The GitHub repository BHISHMA108/Smart-Vision-Flipkart-Grid-6.0-Project contains a labelled image folder "Dataset" with 5 categories: fully ripe, overripe, perished, semi ripe, unripe. Examples follow, each with its label.

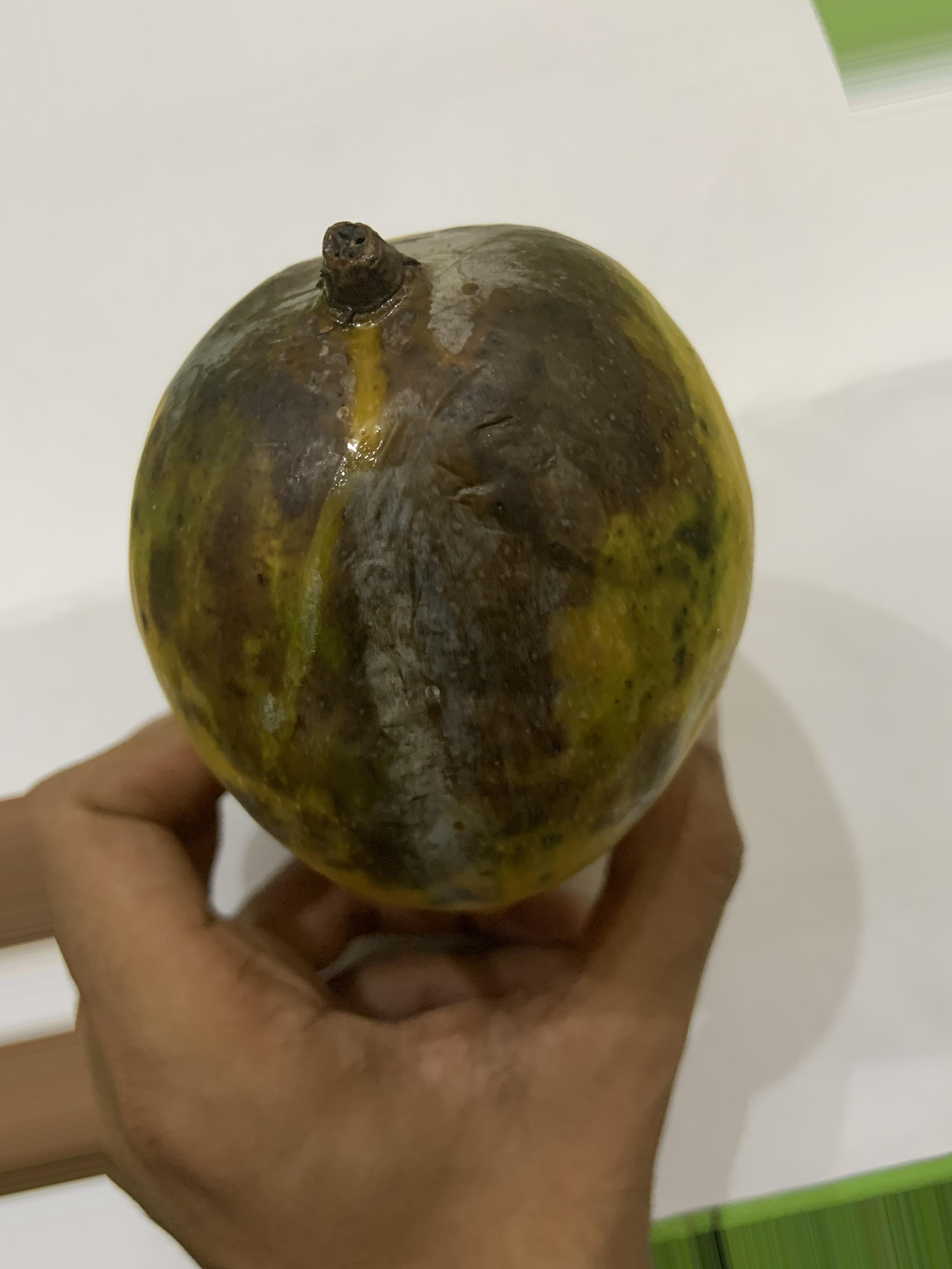
Label: perished

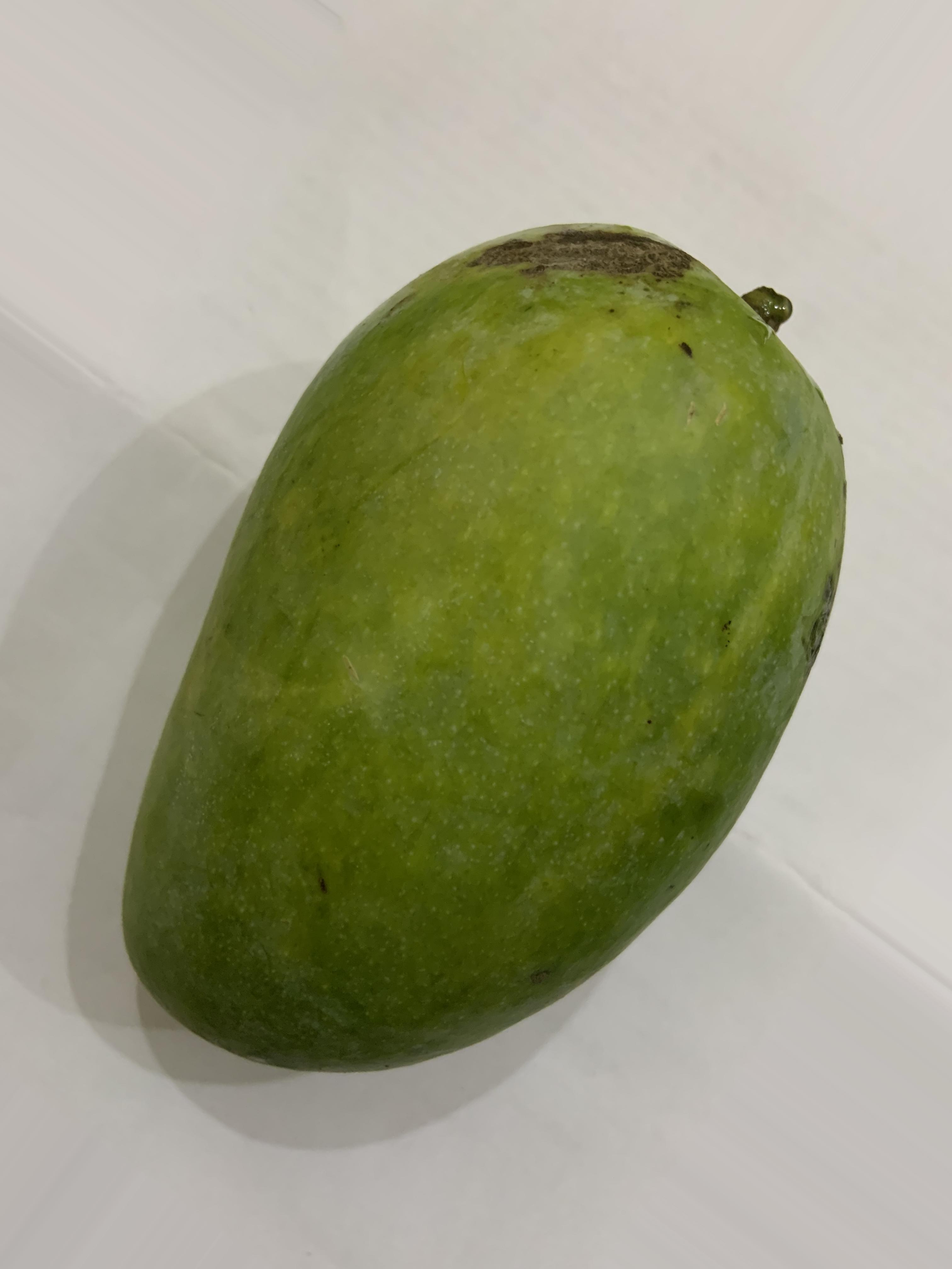
Label: unripe

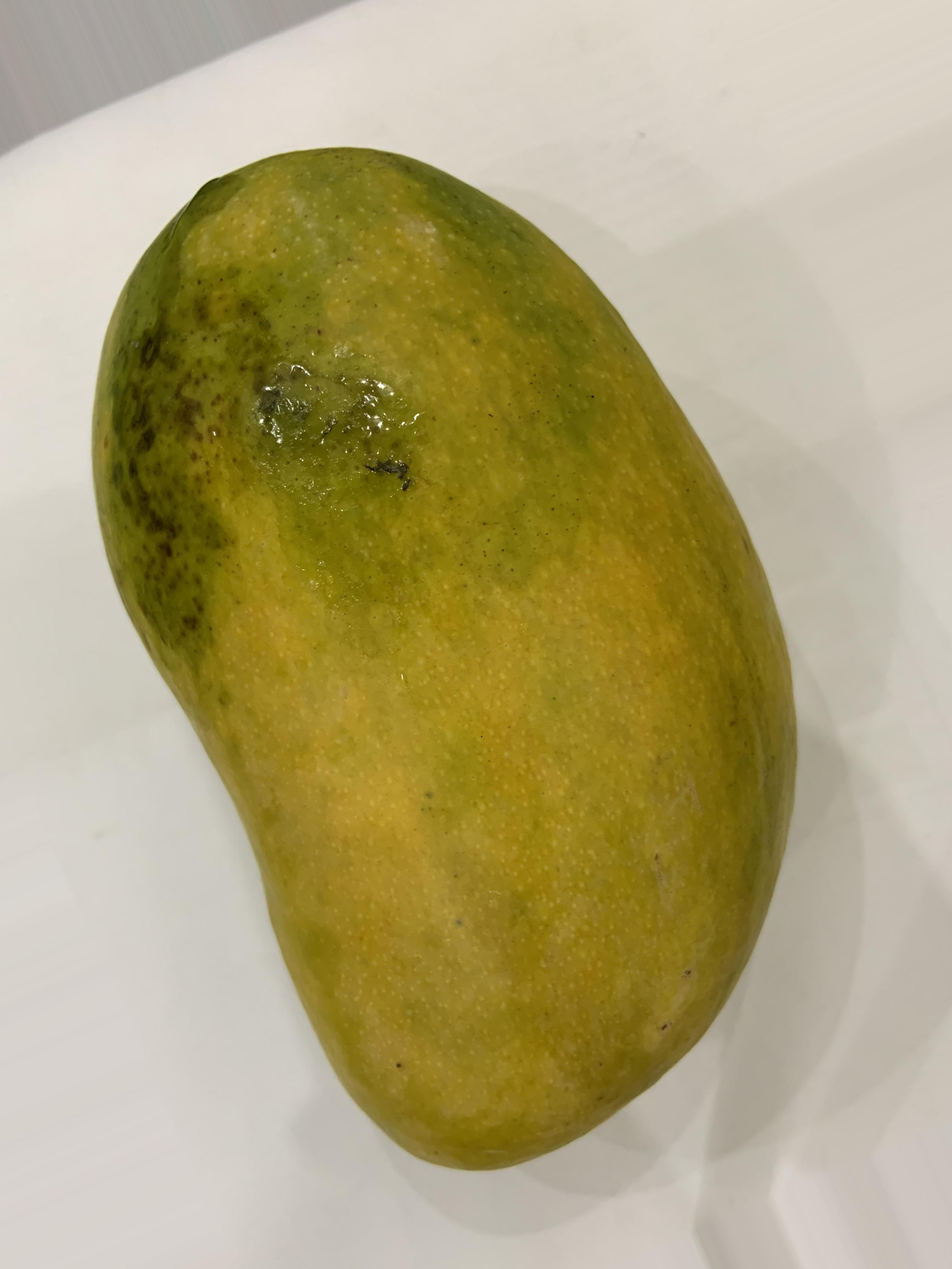
Label: fully ripe

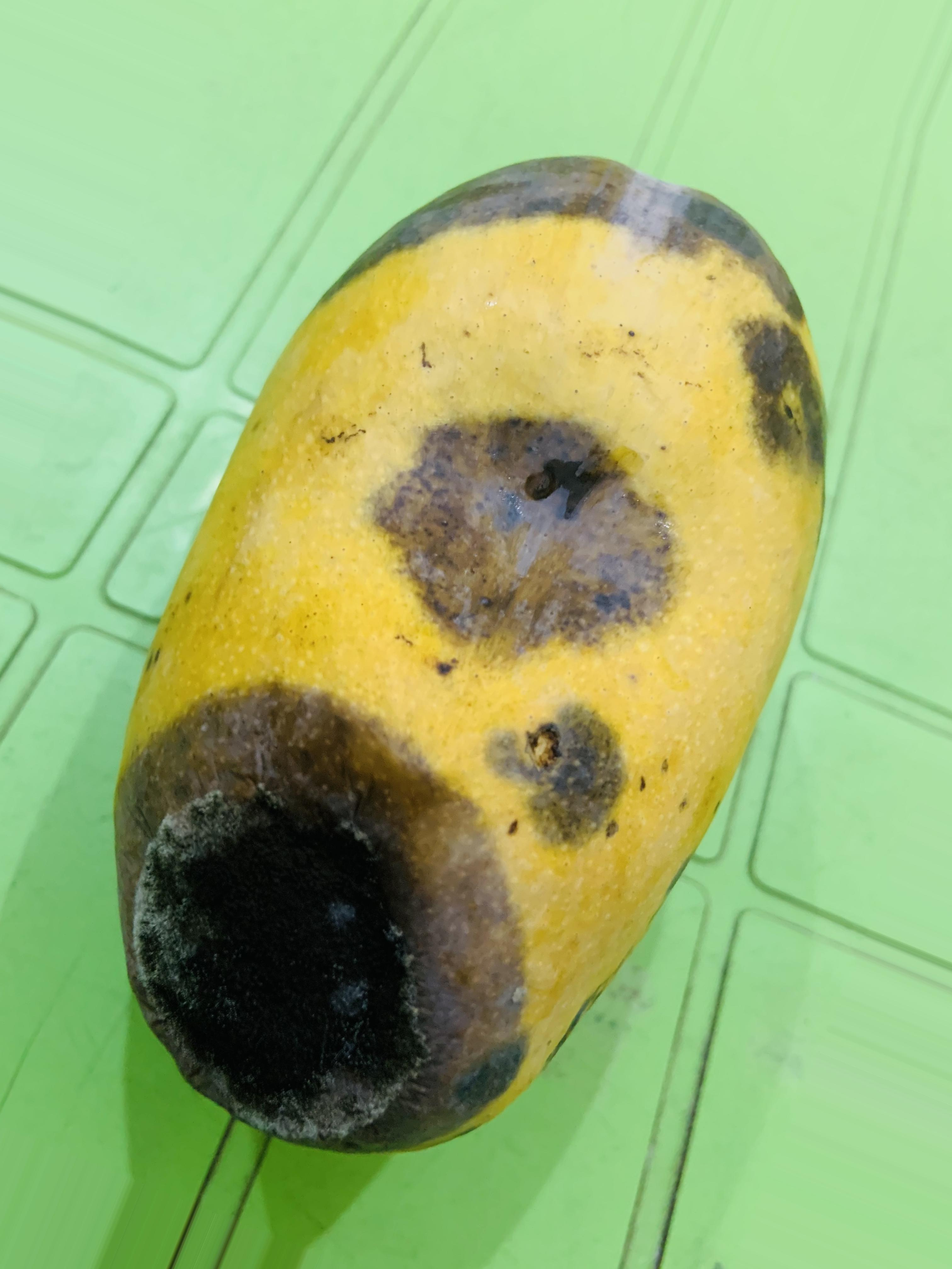
Label: overripe

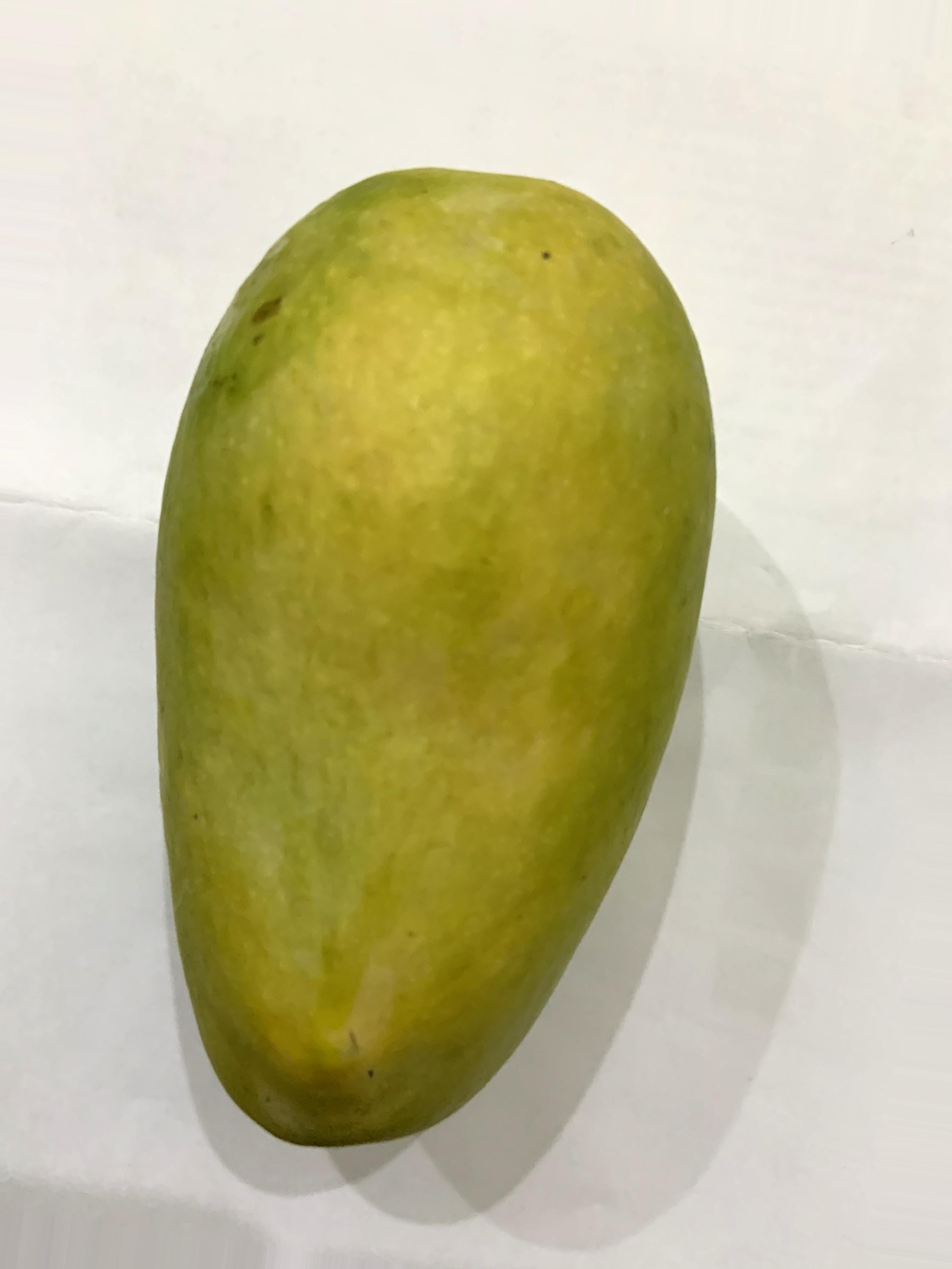
Label: semi ripe

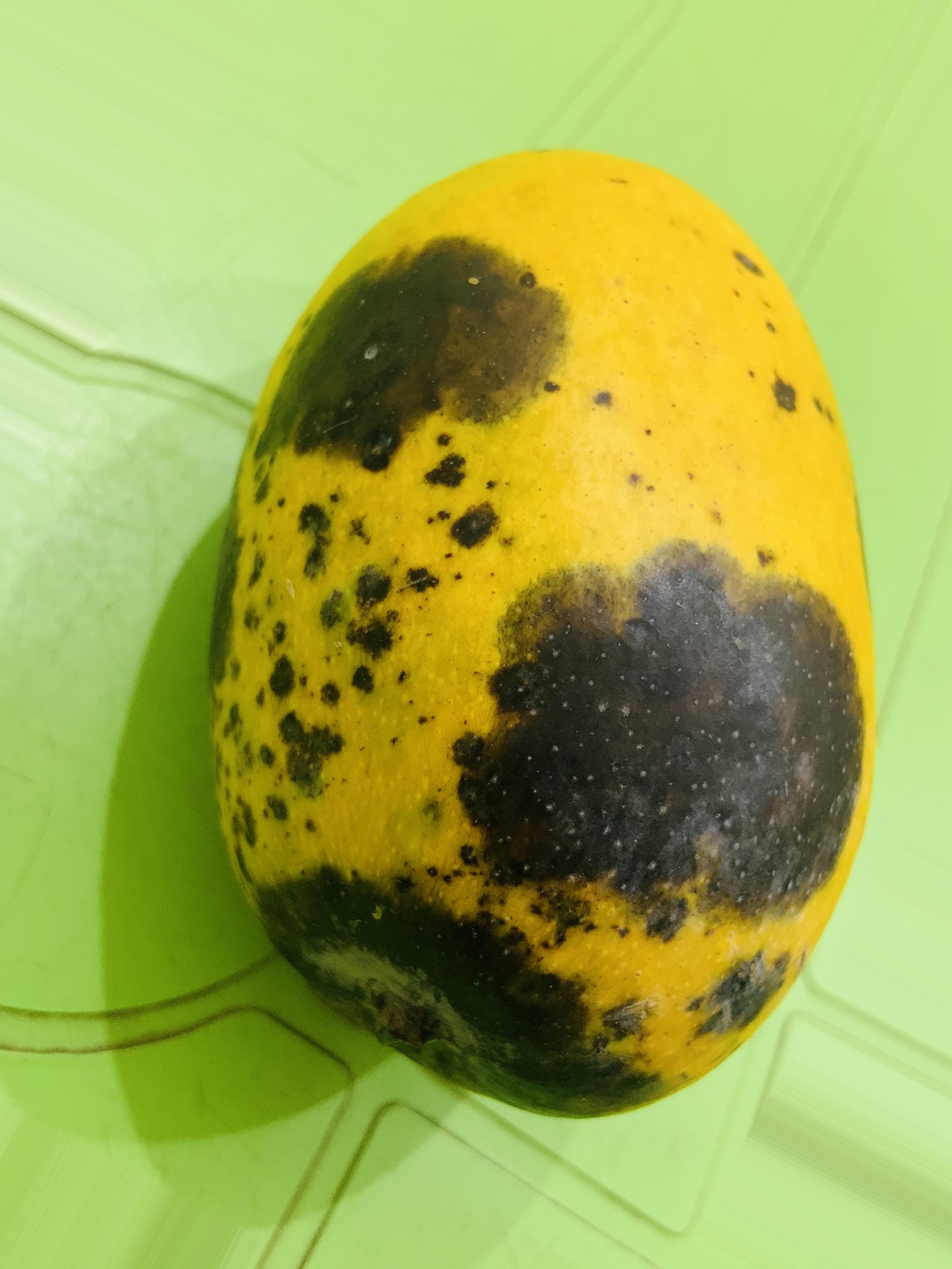
Label: overripe
